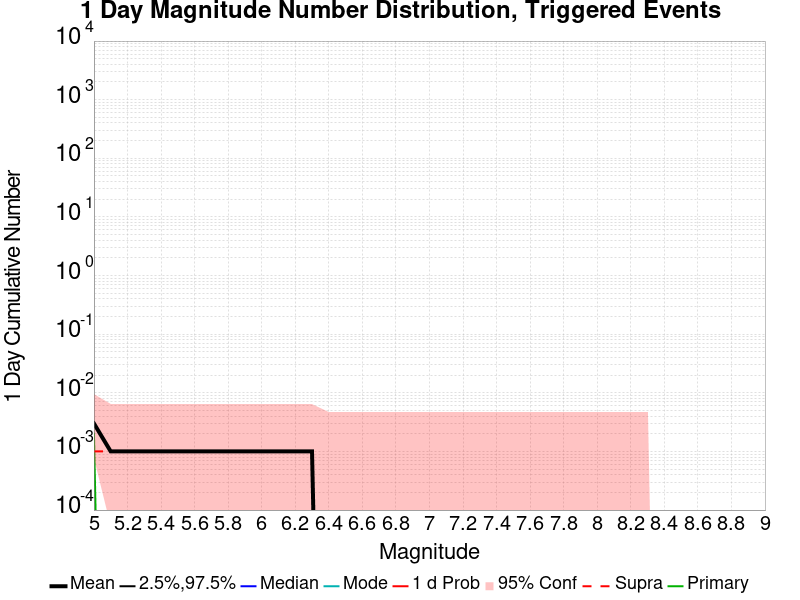

Source data for this figure (header and first rows):
Mag, Mean, 2.5 %ile, 97.5 %ile, Median, Mode, 1 d Probability, 1 d Supra-Seis Prob, Primary Aftershocks Mean
5.0, 0.003, 0.0, 0.0, 0.0, 0.0, 0.003, 0.001, 0.002
5.1, 0.001, 0.0, 0.0, 0.0, 0.0, 0.001, 0.001, 0.0
5.2, 0.001, 0.0, 0.0, 0.0, 0.0, 0.001, 0.001, 0.0
5.3, 0.001, 0.0, 0.0, 0.0, 0.0, 0.001, 0.001, 0.0
5.4, 0.001, 0.0, 0.0, 0.0, 0.0, 0.001, 0.001, 0.0
5.5, 0.001, 0.0, 0.0, 0.0, 0.0, 0.001, 0.001, 0.0
5.6, 0.001, 0.0, 0.0, 0.0, 0.0, 0.001, 0.001, 0.0
5.7, 0.001, 0.0, 0.0, 0.0, 0.0, 0.001, 0.001, 0.0
5.8, 0.001, 0.0, 0.0, 0.0, 0.0, 0.001, 0.001, 0.0
5.9, 0.001, 0.0, 0.0, 0.0, 0.0, 0.001, 0.001, 0.0
6.0, 0.001, 0.0, 0.0, 0.0, 0.0, 0.001, 0.001, 0.0
6.1, 0.001, 0.0, 0.0, 0.0, 0.0, 0.001, 0.001, 0.0
6.2, 0.001, 0.0, 0.0, 0.0, 0.0, 0.001, 0.001, 0.0
6.3, 0.001, 0.0, 0.0, 0.0, 0.0, 0.001, 0.001, 0.0
6.4, 0.0, 0.0, 0.0, 0.0, 0.0, 0.0, 0.0, 0.0
6.5, 0.0, 0.0, 0.0, 0.0, 0.0, 0.0, 0.0, 0.0
6.6, 0.0, 0.0, 0.0, 0.0, 0.0, 0.0, 0.0, 0.0
6.7, 0.0, 0.0, 0.0, 0.0, 0.0, 0.0, 0.0, 0.0
6.8, 0.0, 0.0, 0.0, 0.0, 0.0, 0.0, 0.0, 0.0
6.9, 0.0, 0.0, 0.0, 0.0, 0.0, 0.0, 0.0, 0.0
7.0, 0.0, 0.0, 0.0, 0.0, 0.0, 0.0, 0.0, 0.0
7.1, 0.0, 0.0, 0.0, 0.0, 0.0, 0.0, 0.0, 0.0
7.2, 0.0, 0.0, 0.0, 0.0, 0.0, 0.0, 0.0, 0.0
7.3, 0.0, 0.0, 0.0, 0.0, 0.0, 0.0, 0.0, 0.0
7.4, 0.0, 0.0, 0.0, 0.0, 0.0, 0.0, 0.0, 0.0
7.5, 0.0, 0.0, 0.0, 0.0, 0.0, 0.0, 0.0, 0.0
7.6, 0.0, 0.0, 0.0, 0.0, 0.0, 0.0, 0.0, 0.0
7.7, 0.0, 0.0, 0.0, 0.0, 0.0, 0.0, 0.0, 0.0
7.8, 0.0, 0.0, 0.0, 0.0, 0.0, 0.0, 0.0, 0.0
7.9, 0.0, 0.0, 0.0, 0.0, 0.0, 0.0, 0.0, 0.0
8.0, 0.0, 0.0, 0.0, 0.0, 0.0, 0.0, 0.0, 0.0
8.1, 0.0, 0.0, 0.0, 0.0, 0.0, 0.0, 0.0, 0.0
8.2, 0.0, 0.0, 0.0, 0.0, 0.0, 0.0, 0.0, 0.0
8.3, 0.0, 0.0, 0.0, 0.0, 0.0, 0.0, 0.0, 0.0
8.4, 0.0, 0.0, 0.0, 0.0, 0.0, 0.0, 0.0, 0.0
8.5, 0.0, 0.0, 0.0, 0.0, 0.0, 0.0, 0.0, 0.0
8.6, 0.0, 0.0, 0.0, 0.0, 0.0, 0.0, 0.0, 0.0
8.7, 0.0, 0.0, 0.0, 0.0, 0.0, 0.0, 0.0, 0.0
8.8, 0.0, 0.0, 0.0, 0.0, 0.0, 0.0, 0.0, 0.0
8.9, 0.0, 0.0, 0.0, 0.0, 0.0, 0.0, 0.0, 0.0
9.0, 0.0, 0.0, 0.0, 0.0, 0.0, 0.0, 0.0, 0.0
